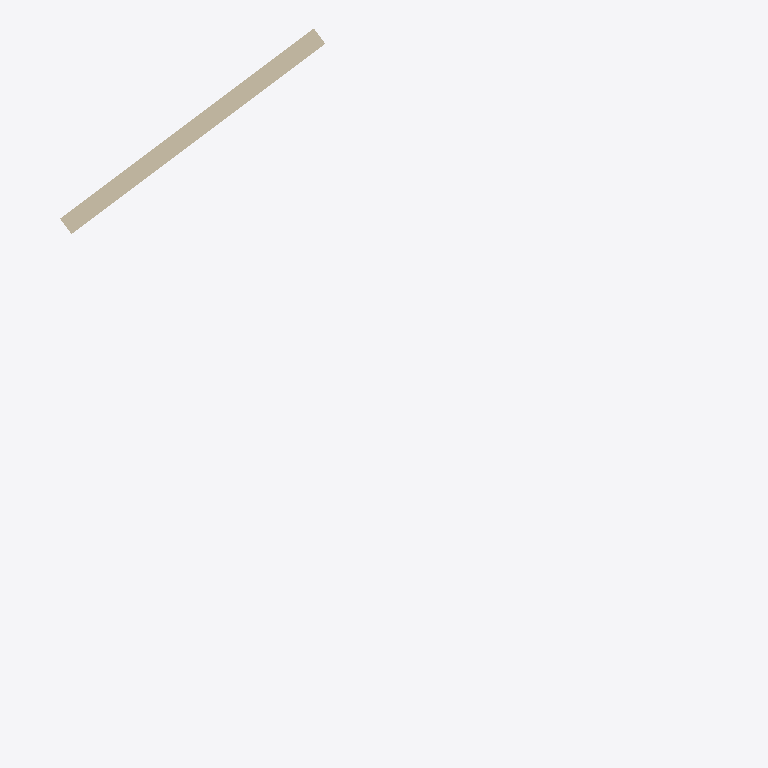
Plan cut of the same IFC building model at storey 'Ground' (level 0.00 m, cut at 1.40 m), seen from above with north up, elements coloured by IFC class (only those large enough to see are counted): 1 wall (beige). Cut surfaces are drawn darker.
Extent 10.2 m × 11.2 m × 7.7 m (x, y, z). Storeys (2): Ground at 0.00 m; Upper at 4.20 m. Elements (2): 2 IfcWall.

HEADER;
FILE_DESCRIPTION(('OpenStructure restricted wall exchange'),'2;1');
FILE_NAME('model.ifc','2026-09-12T00:00:00',(''),(''),'OpenStructure 0.1','OpenStructure','');
FILE_SCHEMA(('IFC4'));
ENDSEC;
DATA;
#8=IFCPROJECT('0z8rIkZHz5zxojq_q2d1iu',$,'Rotated walls — étage',$,$,$,$,(#5),#7);
#14=IFCSITE('2XC4nQLvf9Yx5wZoUdXOgA',$,'Site',$,$,#13,$,$,.ELEMENT.,$,$,$,$,$);
#20=IFCBUILDING('0391wsYqj0IhNCMQL2PDMK',$,'Building',$,$,#19,$,$,.ELEMENT.,$,$,$);
#26=IFCBUILDINGSTOREY('0zpP2vQ3X5YR04CUEXfW3T',$,'Ground',$,$,#25,$,$,.ELEMENT.,0.0);
#32=IFCBUILDINGSTOREY('2bEx1P14b8eBS56iQ_fvw2',$,'Upper',$,$,#31,$,$,.ELEMENT.,4.2);
#49=IFCWALL('1hRexgfr1B8PYTTGoyYBeu',$,'Rotated wall',$,$,#37,#48,$,.NOTDEFINED.);
ENDSEC;
